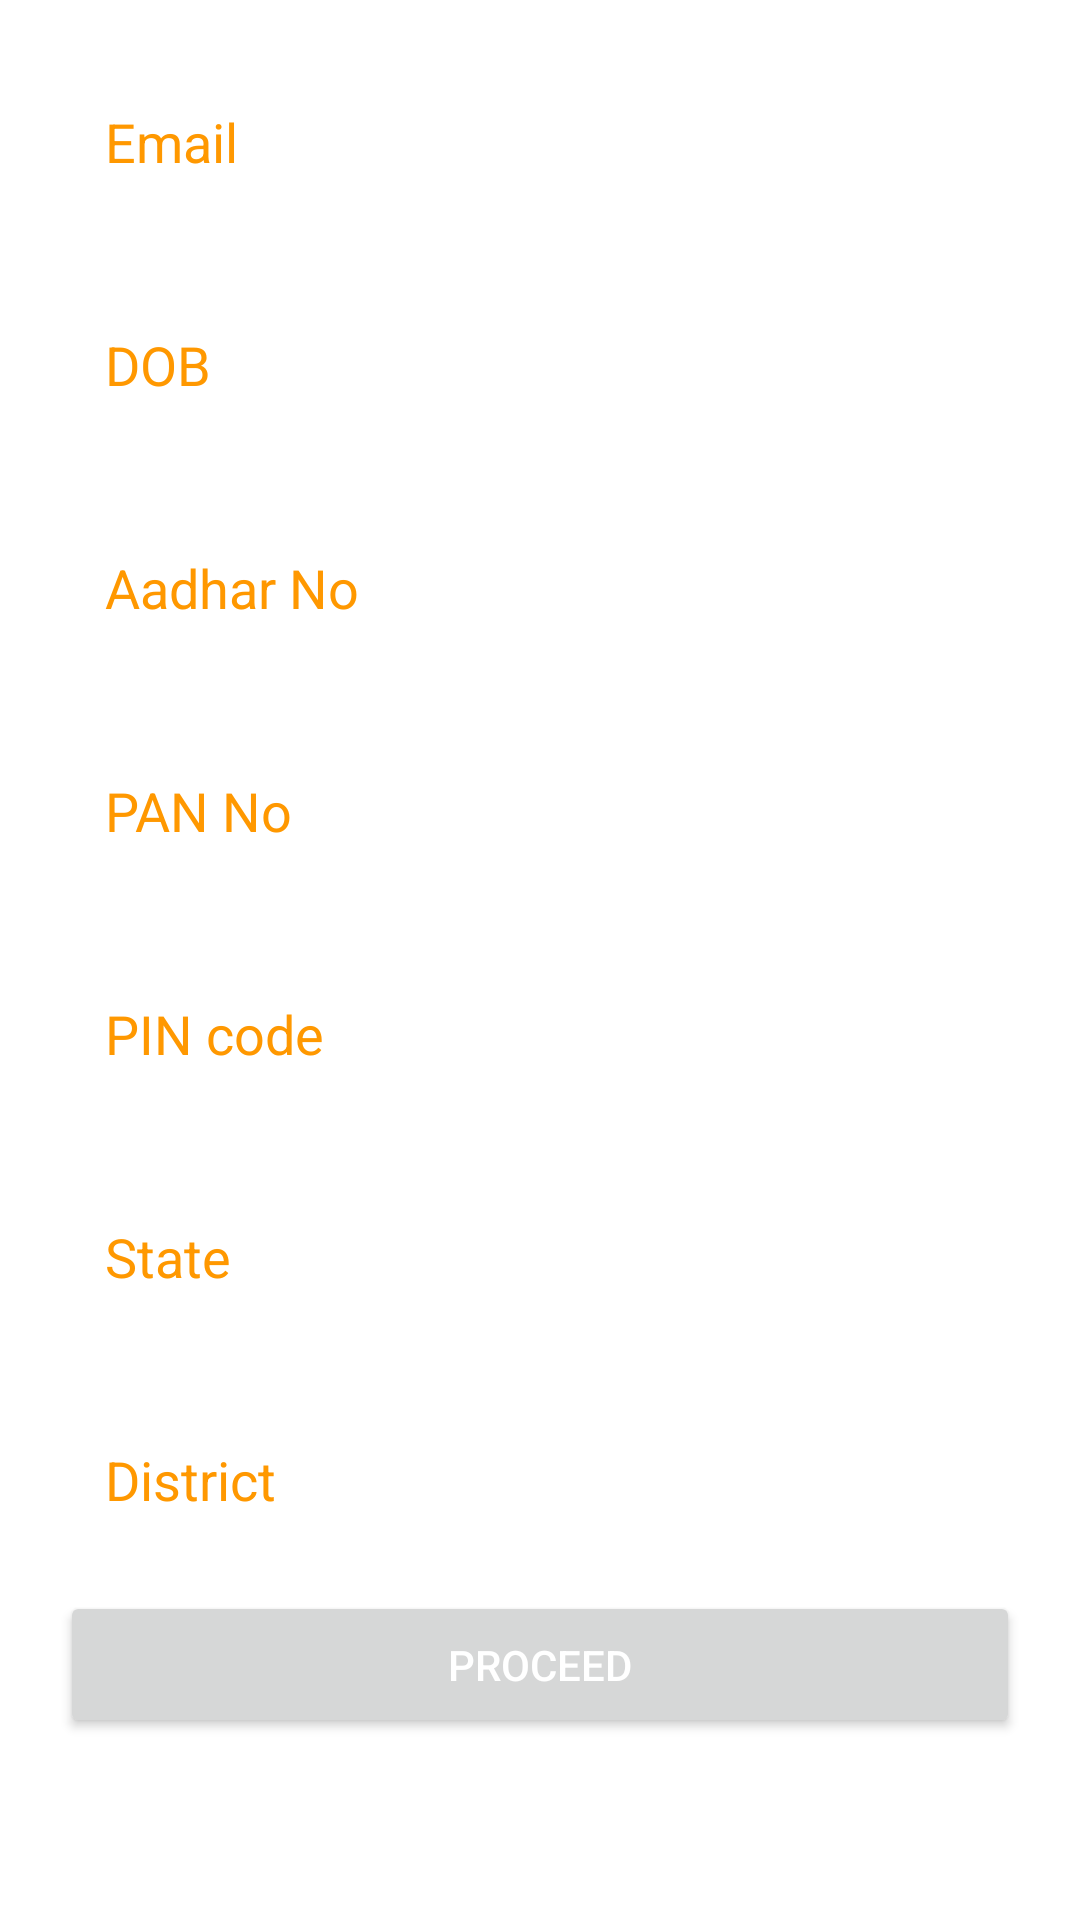

Reconstruct the res/layout file that produces this screen, plus the resources it refers to.
<!-- AndroidManifest.xml: application theme Theme.OvD1 -->
<!-- res/layout/activity_proceed.xml -->
<?xml version="1.0" encoding="utf-8"?>
<LinearLayout xmlns:android="http://schemas.android.com/apk/res/android"
    xmlns:app="http://schemas.android.com/apk/res-auto"
    xmlns:tools="http://schemas.android.com/tools"
    android:layout_width="match_parent"
    android:layout_height="match_parent"
    android:background="#FFF"
    android:orientation="vertical"
    android:padding="10dp">


    <EditText
        android:id="@+id/mail"
        android:layout_width="match_parent"
        android:layout_height="wrap_content"
        android:layout_margin="10dp"
        android:layout_marginTop="80dp"
        android:background="@drawable/mail"
        android:drawablePadding="10dp"
        android:hint="Email"
        android:onClick="proceed"
        android:padding="15dp"
        android:textColor="#FF9800"
        android:textColorHighlight="#FF9800"
        android:textColorHint="#FF9800" />

    <EditText
        android:id="@+id/dob"
        android:layout_width="match_parent"
        android:layout_height="wrap_content"
        android:layout_margin="10dp"
        android:background="@drawable/mail"
        android:drawablePadding="10dp"
        android:hint="DOB "
        android:padding="15dp"
        android:textColor="#FF9800"
        android:textColorHighlight="#FF9800"
        android:textColorHint="#FF9800" />

    <EditText
        android:id="@+id/aadhar"
        android:layout_width="match_parent"
        android:layout_height="wrap_content"
        android:layout_margin="10dp"
        android:background="@drawable/mail"
        android:drawablePadding="10dp"
        android:hint="Aadhar No"
        android:padding="15dp"
        android:textColor="#FF9800"
        android:textColorHighlight="#FF9800"
        android:textColorHint="#FF9800" />

    <EditText
        android:id="@+id/pan"
        android:layout_width="match_parent"
        android:layout_height="wrap_content"
        android:layout_margin="10dp"
        android:background="@drawable/mail"
        android:drawablePadding="10dp"
        android:hint="PAN No"
        android:padding="15dp"
        android:textColor="#FF9800"
        android:textColorHighlight="#FF9800"
        android:textColorHint="#FF9800" />

    <EditText
        android:id="@+id/pcode"
        android:layout_width="match_parent"
        android:layout_height="wrap_content"
        android:layout_margin="10dp"
        android:background="@drawable/mail"
        android:drawablePadding="10dp"
        android:hint="PIN code"
        android:padding="15dp"
        android:textColor="#FF9800"
        android:textColorHighlight="#FF9800"
        android:textColorHint="#FF9800" />

    <EditText
        android:id="@+id/state"
        android:layout_width="match_parent"
        android:layout_height="wrap_content"
        android:layout_margin="10dp"
        android:background="@drawable/mail"
        android:drawablePadding="10dp"
        android:hint="State"
        android:padding="15dp"
        android:textColor="#FF9800"
        android:textColorHighlight="#FF9800"
        android:textColorHint="#FF9800" />

    <EditText
        android:id="@+id/district"
        android:layout_width="match_parent"
        android:layout_height="wrap_content"
        android:layout_margin="10dp"
        android:background="@drawable/mail"
        android:drawablePadding="10dp"
        android:hint="District"
        android:padding="15dp"
        android:textColor="#FF9800"
        android:textColorHighlight="#FF9800"
        android:textColorHint="#FF9800" />

    <Button
        android:id="@+id/proceed"
        android:layout_width="match_parent"
        android:layout_height="wrap_content"
        android:layout_marginLeft="10dp"
        android:layout_marginTop="0dp"
        android:layout_marginRight="10dp"
        android:layout_marginBottom="10dp"
        android:onClick="proceed"
        android:padding="15dp"
        android:shadowColor="@android:color/transparent"
        android:text="Proceed"
        android:textColor="#FFFFFF" />
</LinearLayout>
<!-- resources referenced by this layout -->
<resources>
  <style name="Theme.OvD1" parent="Theme.MaterialComponents.DayNight.NoActionBar">
          
          <item name="colorPrimary">#EF5909</item>
          <item name="colorPrimaryVariant">#606060</item>
          <item name="colorOnPrimary">#FFFFFF</item>
          
          <item name="colorSecondary">#EF5909</item>
          <item name="colorSecondaryVariant">#EF5909</item>
          <item name="colorOnSecondary">#EF5909</item>
          
          <item name="android:statusBarColor" tools:targetApi="l">?attr/colorPrimaryVariant</item>
          
      </style>
</resources>
